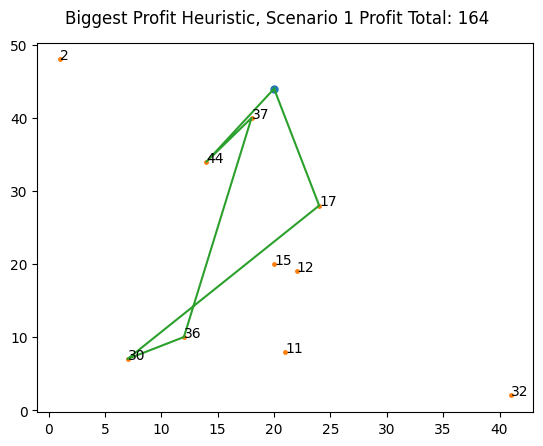
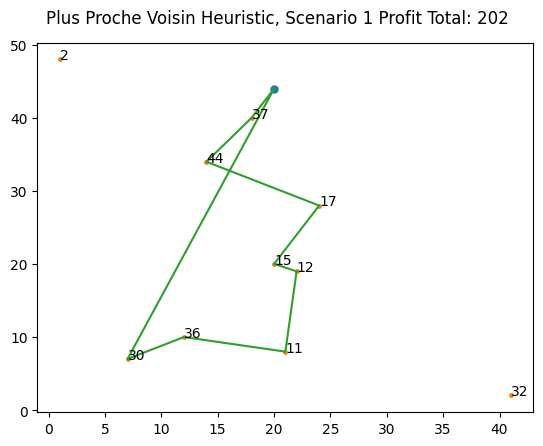
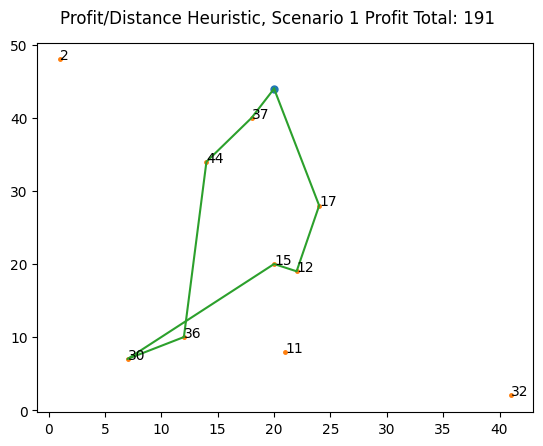
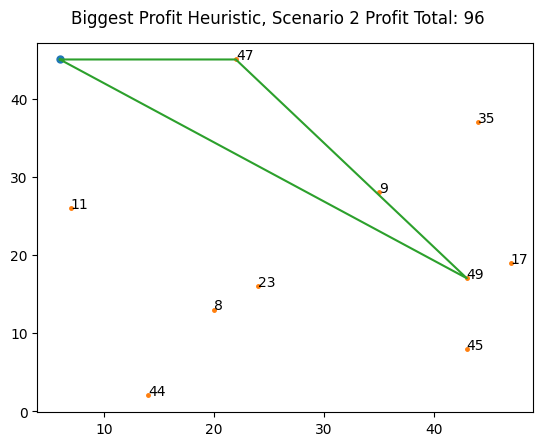
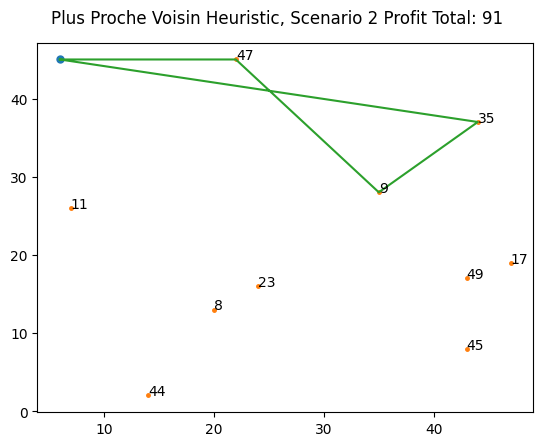
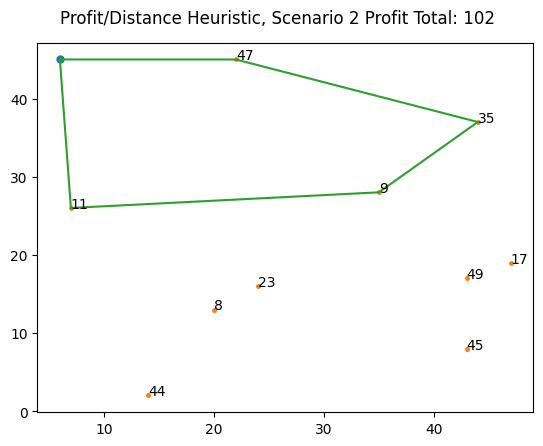
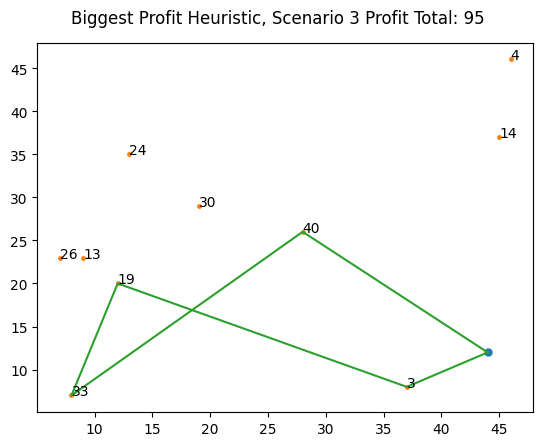
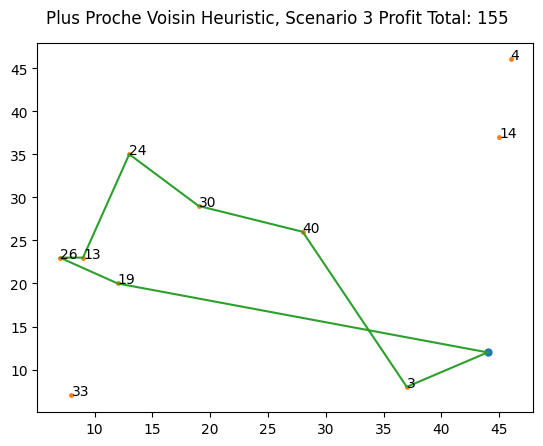
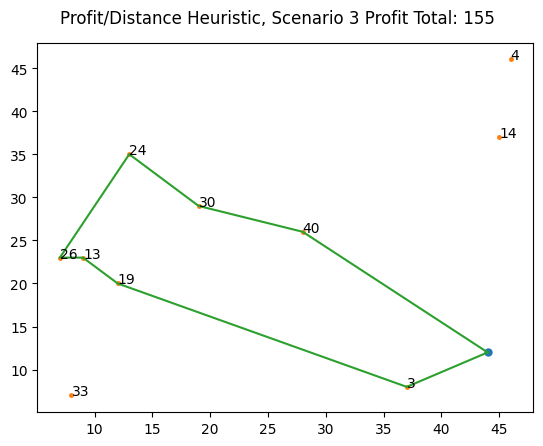
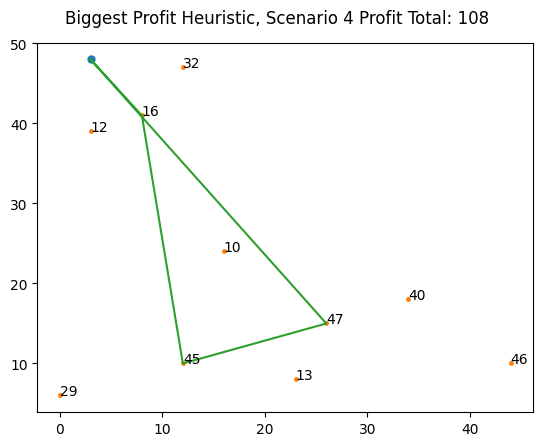
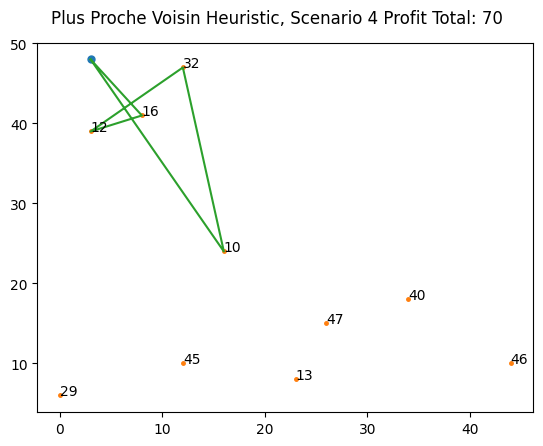
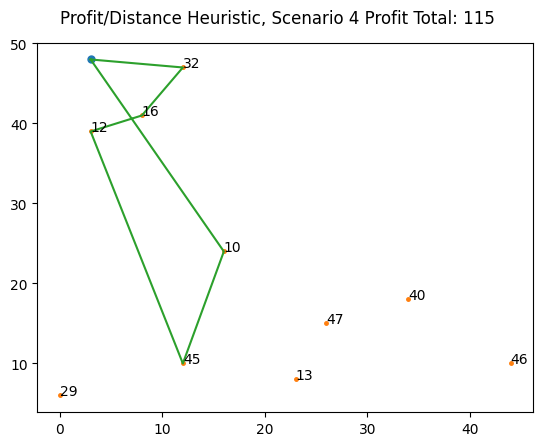
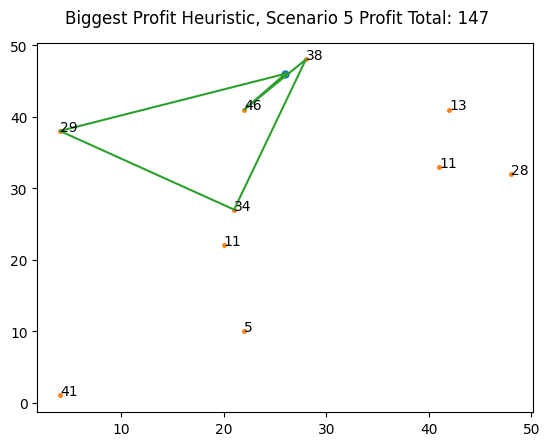
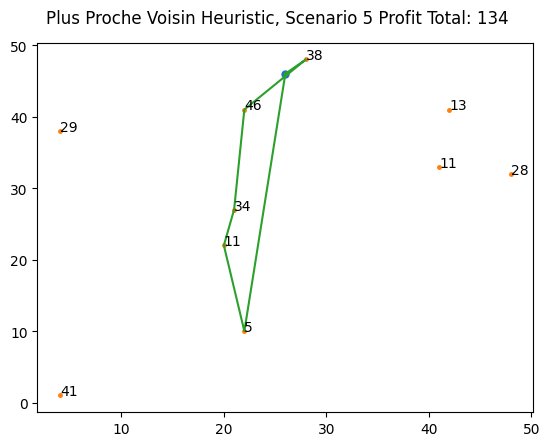
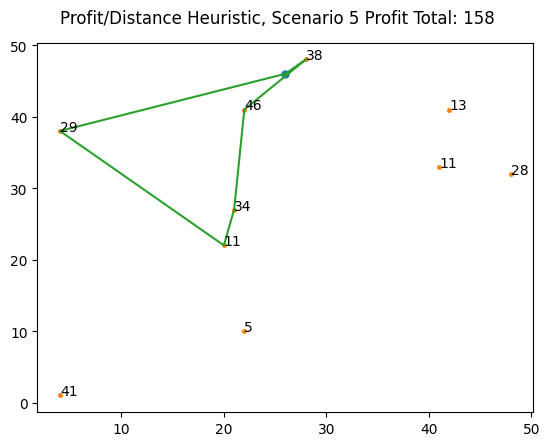
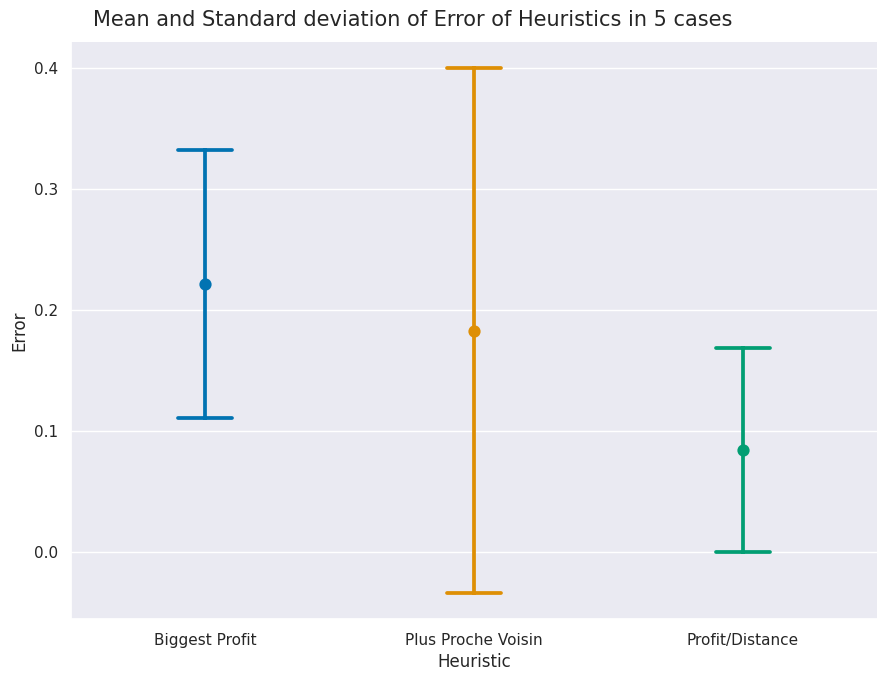

The script that saved these images, in order: (Note: this script raises an exception after producing the figures.)
# -*- coding: utf-8 -*-
"""
Created on Thu Dec  1 10:53:32 2022

[redacted]
"""

import numpy as np
import pandas as pd
import matplotlib.pyplot as plt
import seaborn as sns

#%%
def Scenario(s):
    if s<=5:
        n=10 #Number of clients
    else:
        n=100

    maxD=10*n

    seeds=[111*i for i in range(1,11)]

    np.random.seed(seeds[s-1])
    coordXY=np.random.randint(50, size=(n+1,2))


    np.random.seed(seeds[s-1]+50)
    ProfitC=np.random.randint(1,50, size=n)

    #Calculer la Distance
    D=np.array([[np.sqrt((coordXY[i,0]-coordXY[j,0])**2+(coordXY[i,1]-coordXY[j,1])**2) for i in range(0,n+1)] for j in range(0,n+1)])

    '''
    #Autre manner de calculer la distance
    D=np.zeros((n+1,n+1))
    for i in range(0,n+1):
        for j in range(i+1,n+1):
            D[i,j]=np.sqrt((coordXY[i,0]-coordXY[j,0])**2+(coordXY[i,1]-coordXY[j,1])**2)
            D[j,i]=D[i,j]
    '''
    
    return n, maxD, ProfitC, D, coordXY

#%%
#### Profit ####
def BigestProfit():
    order=np.argsort(-ProfitC)
    
    sumaD=0
    sumaP=0
    ClientsV=[]
    i=0
    k=0
    for k in range(0,n):
        j=order[k]+1
        if sumaD + D[i,j]+D[j,0] > maxD: continue
        sumaD += D[i,j]
        sumaP += ProfitC[j-1]
        i=j
        ClientsV.append(j)
    
    sumaD += D[i,0]
    
    return ClientsV ,sumaD, sumaP
#%%

### Plus proche Voisin ####

def PPV():
    sumaD=0
    sumaP=0

    DT=D.copy() #Distance temporel
    for j in range(0,n+1): DT[j,j]=100

    i=0
    ClientsV=[]
    while True:
        pv=np.argmin(DT[i])
        if sumaD + D[i,pv] + D[pv,0] > maxD: break
        sumaD += D[i,pv]
        sumaP += ProfitC[pv-1]
        for j in range(0,n+1): 
            DT[i,j]=100 
            DT[j,i]=100
        ClientsV.append(pv)
        i=pv

    sumaD += D[i,0]
    
    return ClientsV ,sumaD, sumaP
#%%

### Profit/D ####

def RelProDist():
    sumaD=0
    sumaP=0

    ProfitCT=ProfitC.copy() #Profit temporel
    DT=D.copy() #Distance temporel
    for j in range(0,n+1): DT[j,j]=1000

    i=0
    ClientsV=[]
    while True:
        Coef=ProfitCT/DT[i,1:]
        order=np.argsort(-Coef)
    
        for k in range(0,sum(ProfitCT>0)):
            j=order[k]+1
            if sumaD + D[i,j] + D[j,0] <= maxD: break
        
        if sumaD + D[i,j] + D[j,0] > maxD: break
    
        sumaD += D[i,j]
        sumaP += ProfitC[j-1]
        ProfitCT[j-1]=0
        ClientsV.append(j)
        i=j

    sumaD += D[i,0]
    
    return ClientsV ,sumaD, sumaP

#%%
def error(sumaP):
    return (Opt[s-1]-sumaP)/Opt[s-1]

#%%

def PlotSolution(coordXY,ProfitC,ClientsV,Title=''):
    fig, ax= plt.subplots()

    ax.plot(coordXY[0,0],coordXY[0,1],'.', markersize=10)
    ax.plot(coordXY[1:,0],coordXY[1:,1],'.', markersize=5)

    for i, P in enumerate(ProfitC):
        ax.text(coordXY[i+1,0],coordXY[i+1,1],P)

    Tourne=np.zeros((len(ClientsV)+2,2))
    Tourne[0] = coordXY[0]
    Tourne[-1] = coordXY[0]

    j=1
    for i in ClientsV:
        Tourne[j]=coordXY[i]
        j+=1
    
    ax.plot(Tourne[:,0],Tourne[:,1])
    
    fig.suptitle(Title, y=0.95)

#%%
Opt=[202,105,155,145,182] #Optimos trouvés avec GAMS (Gusek)

SolsD=[]
SolsP=[]

'''Scenario wanted, the first 5 are with 10 clients and the second 5 are with 100 clients'''
for s in range(1,6):
    n, maxD, ProfitC, D, coordXY = Scenario(s)

    ClientsV ,sumaD, sumaP=BigestProfit()
    SolsD.append(sumaD)
    SolsP.append(sumaP)
    PlotSolution(coordXY,ProfitC,ClientsV,f'Biggest Profit Heuristic, Scenario {s} Profit Total: {sumaP}')
    ClientsV ,sumaD, sumaP=PPV()
    SolsD.append(sumaD)
    SolsP.append(sumaP)
    PlotSolution(coordXY,ProfitC,ClientsV,f'Plus Proche Voisin Heuristic, Scenario {s} Profit Total: {sumaP}')
    ClientsV ,sumaD, sumaP=RelProDist()
    SolsD.append(sumaD)
    SolsP.append(sumaP)
    PlotSolution(coordXY,ProfitC,ClientsV,f'Profit/Distance Heuristic, Scenario {s} Profit Total: {sumaP}')

df = pd.DataFrame({'Heuristic':['Biggest Profit','Plus Proche Voisin','Profit/Distance']*5, 
                   'Distancia':SolsD, 'Profit':SolsP, 
                   'Optimo':sum([[i]*3 for i in Opt],[])})

df['Error']=(df['Optimo']-df['Profit'])/df['Optimo']

#%%
sns.set_style("darkgrid")
sns.set_palette('colorblind')
sns.set_context('notebook')

f=sns.catplot(x="Heuristic", y="Error", hue='Heuristic',data=df, kind="point",
              capsize=0.2,join=False,ci='sd') 

f.fig.suptitle("Mean and Standard deviation of Error of Heuristics in 5 cases",y=1.01, size=15)

f.fig.set_figwidth(10)
f.fig.set_figheight(7)

#f.set(xlabel="New X Label", ylabel="New Y Label")

f.savefig('Error 5 petit cases.png', quality=100)

plt.show()


#%%
PlotSolution(coordXY,ProfitC,ClientsV)